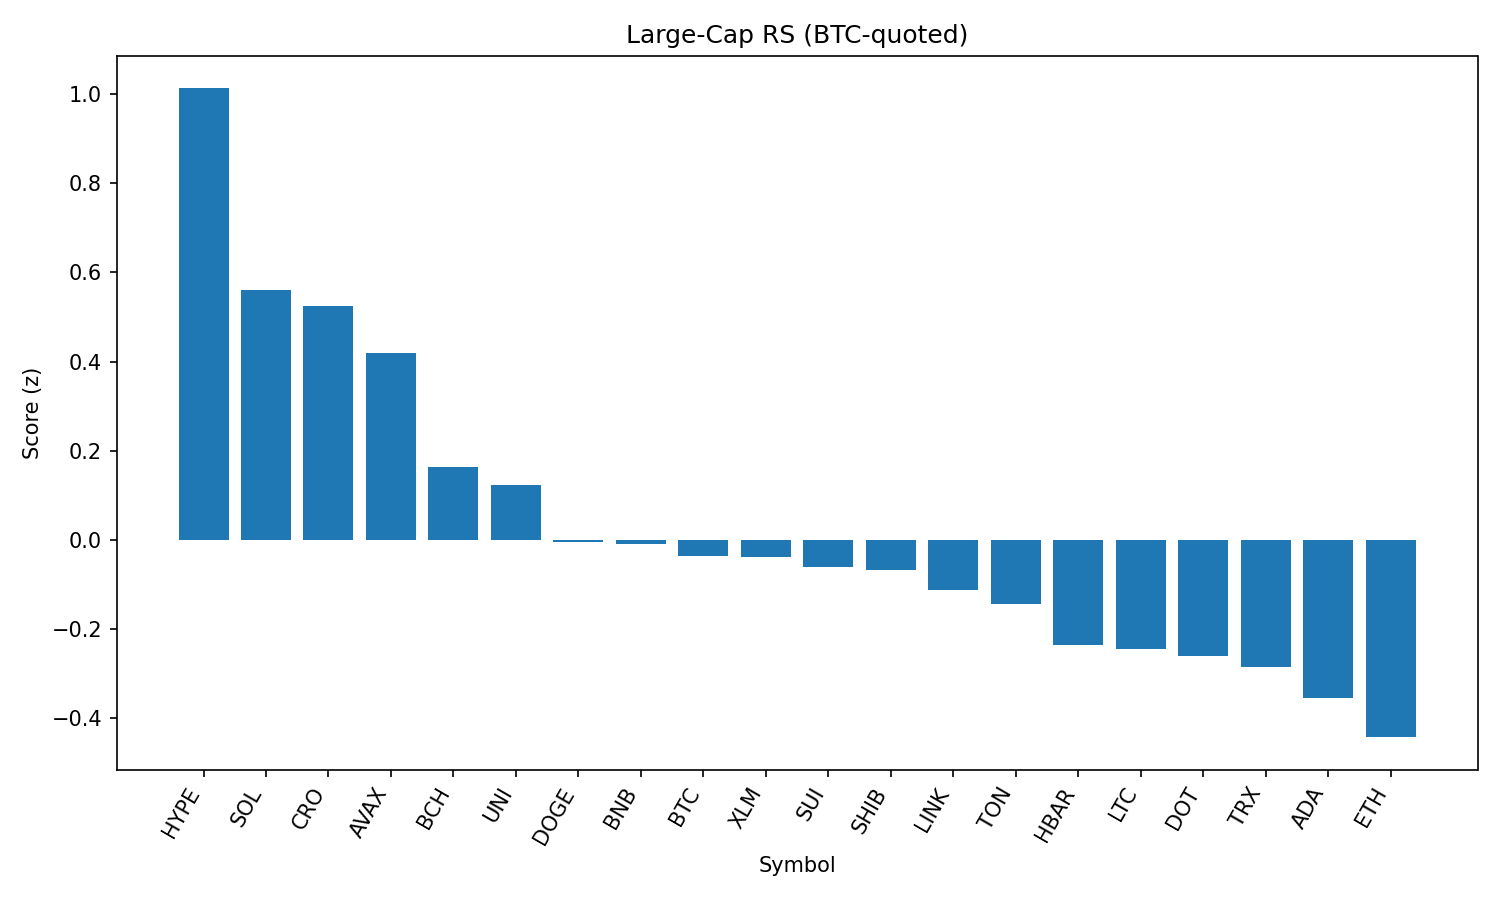

Source data for this figure (header and first rows):
rank, name, symbol, price_btc, price_usd, pct_1h_btc, pct_24h_btc, pct_7d_btc, market_cap_rank, market_cap_usd, volume_usd, score
1, Hyperliquid, HYPE, 0.0004059, 44.17, 0.396, 0.1999, 5.979, 17, 11951531541, 196983946, 1.013
2, Solana, SOL, 0.001849, 201.2, 0.2658, -1.024, 4.668, 6, 108806697550, 6890039931, 0.5601
3, Cronos, CRO, 2.91e-06, 0.3164, -0.6443, 16.67, 114.5, 22, 10607682169, 811653174, 0.5236
4, Avalanche, AVAX, 0.000218, 23.72, 0.1474, 1.314, -1.53, 23, 10015996283, 377662656, 0.4197
5, Bitcoin Cash, BCH, 0.004993, 543.3, 0.05207, 1.344, -2.448, 21, 10822141138, 184333541, 0.164
6, Uniswap, UNI, 8.889e-05, 9.67, 0.04382, 1.567, -9.48, 34, 5807754281, 227363520, 0.1223
7, Dogecoin, DOGE, 1.98e-06, 0.2152, -0.02531, 1.739, -3.642, 9, 32420392419, 1313518289, -0.005816
8, BNB, BNB, 0.007889, 858.5, 0.02815, -0.135, 3.061, 5, 119499700762, 827252113, -0.009894
9, Bitcoin, BTC, 1.0, 108801, 0.0, 0.0, 0.0, 1, 2166507989329, 33485019486, -0.03574
10, Stellar, XLM, 3.28e-06, 0.3567, 0.06359, -0.6609, -8.548, 20, 11190385604, 216433318, -0.03867
11, Sui, SUI, 3.021e-05, 3.29, -0.03088, 1.472, -5.829, 19, 11541460455, 873012673, -0.06111
12, Shiba Inu, SHIB, 1.13422e-10, 1.234e-05, -0.06628, 2.093, -1, 30, 7271453021, 169979583, -0.06725
13, Chainlink, LINK, 0.0002147, 23.37, -0.0007041, 0.08676, -4.941, 13, 15845155500, 819363280, -0.1122
14, Toncoin, TON, 2.874e-05, 3.13, -0.08709, 1.962, -2.357, 28, 8035004180, 141139245, -0.1434
15, Hedera, HBAR, 2.07e-06, 0.2252, -0.02152, -0.6051, -4.553, 24, 9532757540, 214475796, -0.2348
16, Litecoin, LTC, 0.001011, 110, -0.05875, 0.2444, -3.796, 27, 8390058559, 405523057, -0.2449
17, Polkadot, DOT, 3.465e-05, 3.77, -0.06619, 0.3004, -3.832, 35, 5739721535, 204917445, -0.2599
18, TRON, TRX, 3.11e-06, 0.3381, -0.07015, 0.02734, -1.912, 10, 32007417573, 585757399, -0.2846
19, Cardano, ADA, 7.51e-06, 0.8175, -0.08597, -0.08603, -5.197, 11, 29825662130, 1220537589, -0.3553
20, Ethereum, ETH, 0.04003, 4355, -0.1607, 0.419, -2.943, 2, 525763147861, 21528322286, -0.4428
21, XRP, XRP, 2.579e-05, 2.81, -0.1608, -0.5311, -1.786, 4, 166894260002, 4746721721, -0.566
